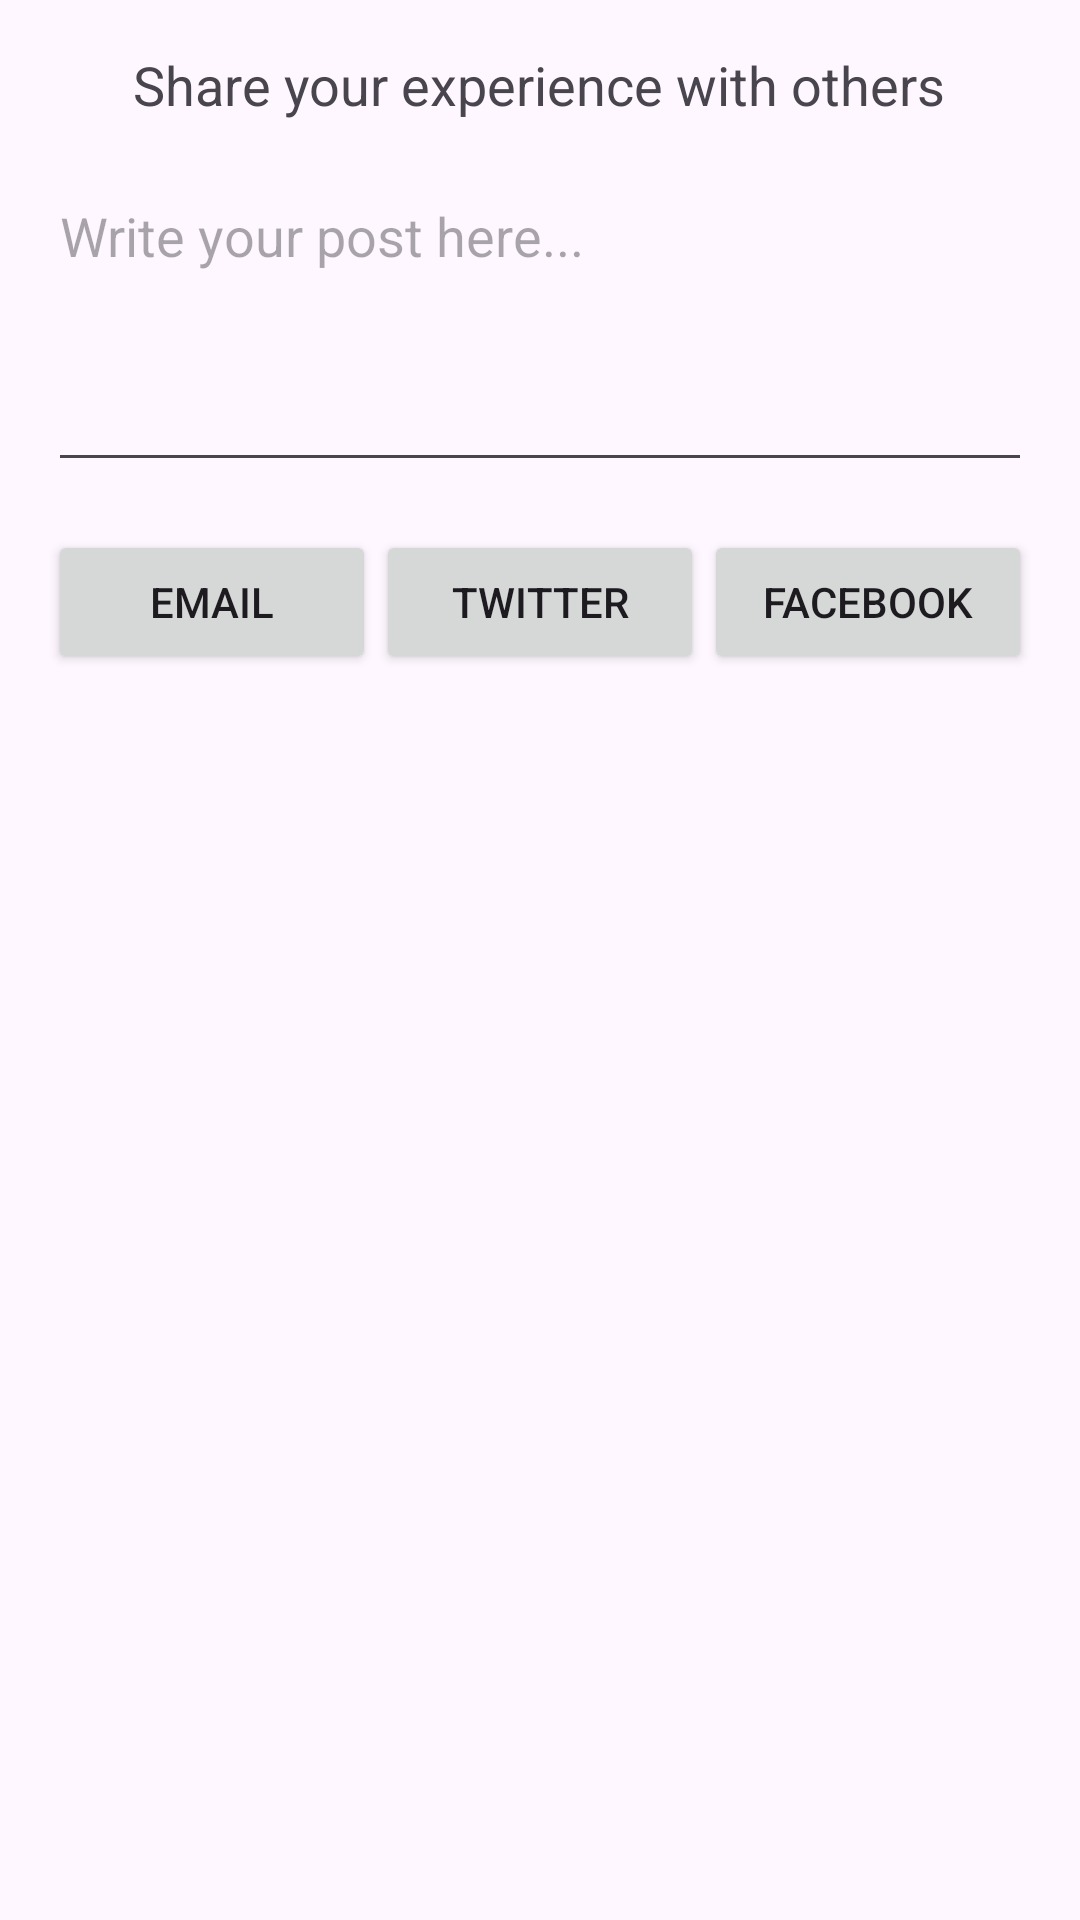

This screen was rendered from an Android layout file. Write that file and the resources it references.
<!-- AndroidManifest.xml: application theme Theme.Group27_Restaurant_Guide -->
<!-- res/layout/activity_social_sharing.xml -->
<?xml version="1.0" encoding="utf-8"?>
<RelativeLayout xmlns:android="http://schemas.android.com/apk/res/android"
    android:layout_width="match_parent"
    android:layout_height="match_parent"
    android:padding="16dp">

    <TextView
        android:id="@+id/description_text"
        android:layout_width="wrap_content"
        android:layout_height="wrap_content"
        android:text="Share your experience with others"
        android:textSize="18sp"
        android:layout_centerHorizontal="true" />

    <EditText
        android:id="@+id/post_field"
        android:layout_width="match_parent"
        android:layout_height="wrap_content"
        android:layout_below="@id/description_text"
        android:hint="Write your post here..."
        android:inputType="textMultiLine"
        android:gravity="top"
        android:minLines="4"
        android:maxLines="6"
        android:layout_marginTop="16dp"/>

    <LinearLayout
        android:layout_width="match_parent"
        android:layout_height="wrap_content"
        android:layout_below="@id/post_field"
        android:orientation="horizontal"
        android:layout_marginTop="16dp">

        <Button
            android:id="@+id/email_button"
            android:layout_width="0dp"
            android:layout_height="wrap_content"
            android:layout_weight="1"
            android:text="Email"/>

        <Button
            android:id="@+id/twitter_button"
            android:layout_width="0dp"
            android:layout_height="wrap_content"
            android:layout_weight="1"
            android:text="Twitter"/>

        <Button
            android:id="@+id/facebook_button"
            android:layout_width="0dp"
            android:layout_height="wrap_content"
            android:layout_weight="1"
            android:text="Facebook"/>
    </LinearLayout>
</RelativeLayout>
<!-- resources referenced by this layout -->
<resources>
  <style name="Theme.Group27_Restaurant_Guide" parent="Base.Theme.Group27_Restaurant_Guide" />
  <style name="Base.Theme.Group27_Restaurant_Guide" parent="Theme.Material3.DayNight.NoActionBar">
          
          
      </style>
</resources>
